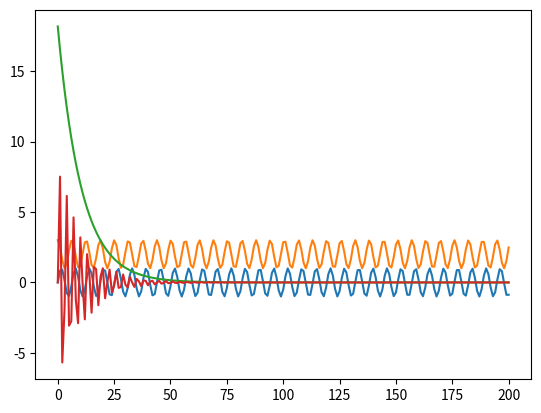

The script that saved this image:
import math
import matplotlib.pyplot as plt

l=[]
v=20
for i in range(201):
    s=math.sin(i)
    c=math.cos(i)
    v/=1.1

    mul=s*v*c

    l.append((s,c+2,v,mul))


if __name__ == "__main__":

    plt.plot(l)
    plt.show()
